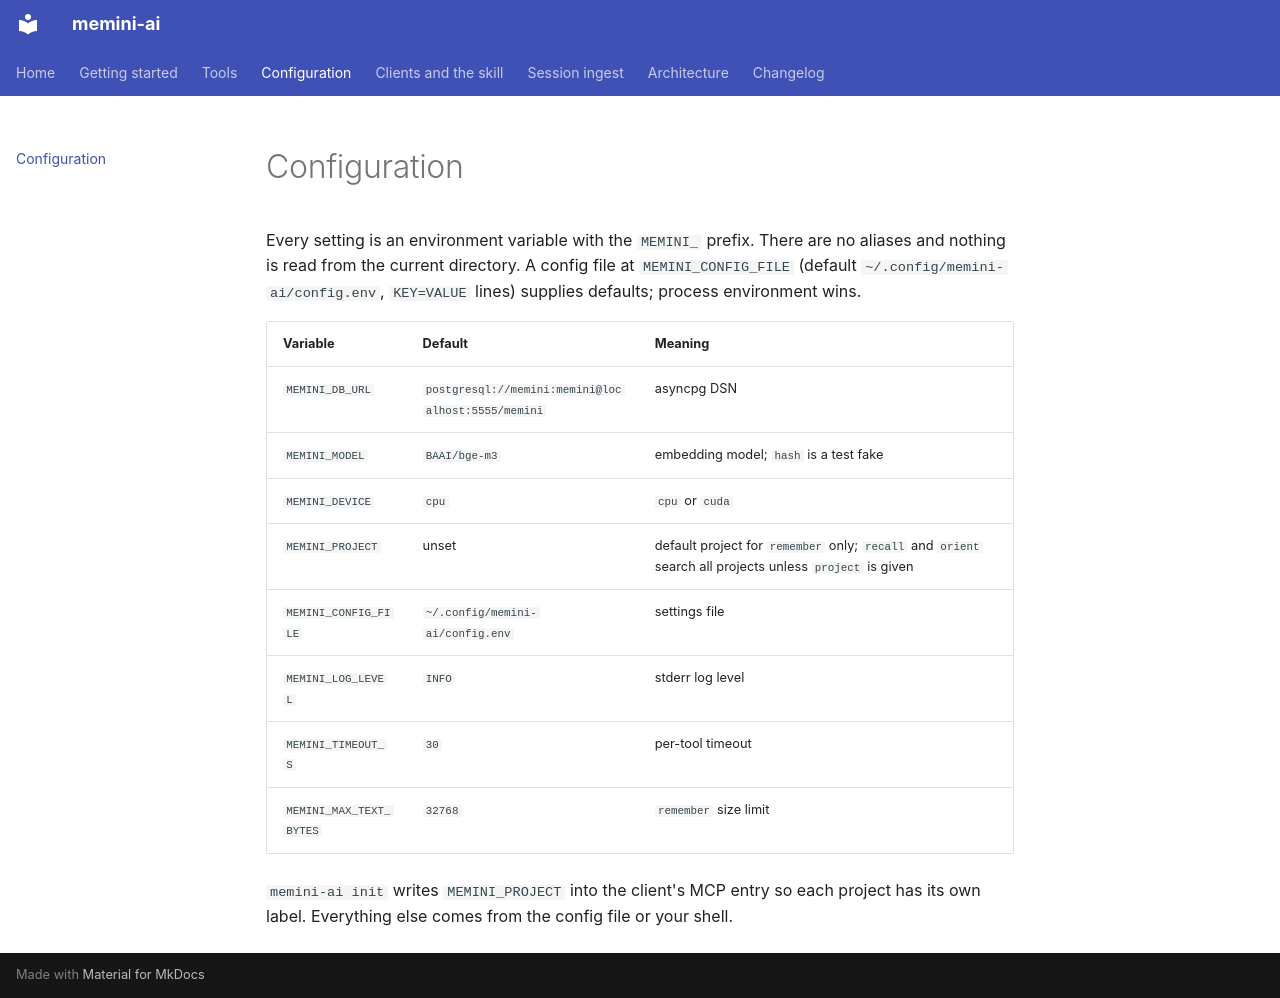

repository: Veedubin/memini-ai · page: configuration/index.html · generator: mkdocs

# Configuration

Every setting is an environment variable with the `MEMINI_` prefix. There are no aliases and
nothing is read from the current directory. A config file at `MEMINI_CONFIG_FILE`
(default `~/.config/memini-ai/config.env`, `KEY=VALUE` lines) supplies defaults; process
environment wins.

| Variable | Default | Meaning |
|---|---|---|
| `MEMINI_DB_URL` | `postgresql://memini:memini@localhost:5555/memini` | asyncpg DSN |
| `MEMINI_MODEL` | `BAAI/bge-m3` | embedding model; `hash` is a test fake |
| `MEMINI_DEVICE` | `cpu` | `cpu` or `cuda` |
| `MEMINI_PROJECT` | unset | default project for `remember` only; `recall` and `orient` search all projects unless `project` is given |
| `MEMINI_CONFIG_FILE` | `~/.config/memini-ai/config.env` | settings file |
| `MEMINI_LOG_LEVEL` | `INFO` | stderr log level |
| `MEMINI_TIMEOUT_S` | `30` | per-tool timeout |
| `MEMINI_MAX_TEXT_BYTES` | `32768` | `remember` size limit |

`memini-ai init` writes `MEMINI_PROJECT` into the client's MCP entry so each project has its own
label. Everything else comes from the config file or your shell.
